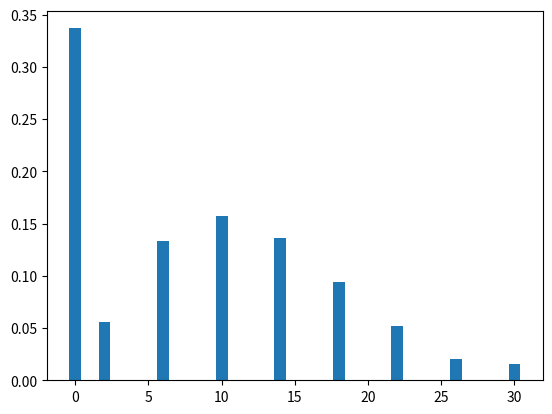

Write Python code to recreate this figure.
import numpy as np
import matplotlib.pyplot as plt

one_p = np.array([
        #    0,    1,    2,    3,    4,    5,    6,    7,    8,    9,   10,   11,   12,   13,   14,   15,   16,   17,   18,   19,   20    21   22     23    24    25    26    27    28    29    30
        [    1,    0,    0,    0,    0,    0,    0,    0,    0,    0,    0,    0,    0,    0,    0,    0,    0,    0,    0,    0,    0,    0,    0,    0,    0,    0,    0,    0,    0,    0,    0],
        [    0,    0,    0,    0,    0,    0,    0,    0,    0,    0,    0,    0,    0,    0,    0,    0,    0,    0,    0,    0,    0,    0,    0,    0,    0,    0,    0,    0,    0,    0,    0],
        [20/38,    0,    0,    0,18/38,    0,    0,    0,    0,    0,    0,    0,    0,    0,    0,    0,    0,    0,    0,    0,    0,    0,    0,    0,    0,    0,    0,    0,    0,    0,    0],
        [    0,20/38,    0,    0,    0,18/38,    0,    0,    0,    0,    0,    0,    0,    0,    0,    0,    0,    0,    0,    0,    0,    0,    0,    0,    0,    0,    0,    0,    0,    0,    0],
        [    0,    0,20/38,    0,    0,    0,18/38,    0,    0,    0,    0,    0,    0,    0,    0,    0,    0,    0,    0,    0,    0,    0,    0,    0,    0,    0,    0,    0,    0,    0,    0],
        [    0,    0,    0,20/38,    0,    0,    0,18/38,    0,    0,    0,    0,    0,    0,    0,    0,    0,    0,    0,    0,    0,    0,    0,    0,    0,    0,    0,    0,    0,    0,    0],
        [    0,    0,    0,    0,20/38,    0,    0,    0,18/38,    0,    0,    0,    0,    0,    0,    0,    0,    0,    0,    0,    0,    0,    0,    0,    0,    0,    0,    0,    0,    0,    0],
        [    0,    0,    0,    0,    0,20/38,    0,    0,    0,18/38,    0,    0,    0,    0,    0,    0,    0,    0,    0,    0,    0,    0,    0,    0,    0,    0,    0,    0,    0,    0,    0],
        [    0,    0,    0,    0,    0,    0,20/38,    0,    0,    0,18/38,    0,    0,    0,    0,    0,    0,    0,    0,    0,    0,    0,    0,    0,    0,    0,    0,    0,    0,    0,    0],
        [    0,    0,    0,    0,    0,    0,    0,20/38,    0,    0,    0,18/38,    0,    0,    0,    0,    0,    0,    0,    0,    0,    0,    0,    0,    0,    0,    0,    0,    0,    0,    0],
        [    0,    0,    0,    0,    0,    0,    0,    0,20/38,    0,    0,    0,18/38,    0,    0,    0,    0,    0,    0,    0,    0,    0,    0,    0,    0,    0,    0,    0,    0,    0,    0],
        [    0,    0,    0,    0,    0,    0,    0,    0,    0,20/38,    0,    0,    0,18/38,    0,    0,    0,    0,    0,    0,    0,    0,    0,    0,    0,    0,    0,    0,    0,    0,    0],
        [    0,    0,    0,    0,    0,    0,    0,    0,    0,    0,20/38,    0,    0,    0,18/38,    0,    0,    0,    0,    0,    0,    0,    0,    0,    0,    0,    0,    0,    0,    0,    0],
        [    0,    0,    0,    0,    0,    0,    0,    0,    0,    0,    0,20/38,    0,    0,    0,18/38,    0,    0,    0,    0,    0,    0,    0,    0,    0,    0,    0,    0,    0,    0,    0],
        [    0,    0,    0,    0,    0,    0,    0,    0,    0,    0,    0,    0,20/38,    0,    0,    0,18/38,    0,    0,    0,    0,    0,    0,    0,    0,    0,    0,    0,    0,    0,    0],
        [    0,    0,    0,    0,    0,    0,    0,    0,    0,    0,    0,    0,    0,20/38,    0,    0,    0,18/38,    0,    0,    0,    0,    0,    0,    0,    0,    0,    0,    0,    0,    0],
        [    0,    0,    0,    0,    0,    0,    0,    0,    0,    0,    0,    0,    0,    0,20/38,    0,    0,    0,18/38,    0,    0,    0,    0,    0,    0,    0,    0,    0,    0,    0,    0],
        [    0,    0,    0,    0,    0,    0,    0,    0,    0,    0,    0,    0,    0,    0,    0,20/38,    0,    0,    0,18/38,    0,    0,    0,    0,    0,    0,    0,    0,    0,    0,    0],
        [    0,    0,    0,    0,    0,    0,    0,    0,    0,    0,    0,    0,    0,    0,    0,    0,20/38,    0,    0,    0,18/38,    0,    0,    0,    0,    0,    0,    0,    0,    0,    0],
        [    0,    0,    0,    0,    0,    0,    0,    0,    0,    0,    0,    0,    0,    0,    0,    0,    0,20/38,    0,    0,    0,18/38,    0,    0,    0,    0,    0,    0,    0,    0,    0],
        [    0,    0,    0,    0,    0,    0,    0,    0,    0,    0,    0,    0,    0,    0,    0,    0,    0,    0,20/38,    0,    0,    0,18/38,    0,    0,    0,    0,    0,    0,    0,    0],
        [    0,    0,    0,    0,    0,    0,    0,    0,    0,    0,    0,    0,    0,    0,    0,    0,    0,    0,    0,20/38,    0,    0,    0,18/38,    0,    0,    0,    0,    0,    0,    0],
        [    0,    0,    0,    0,    0,    0,    0,    0,    0,    0,    0,    0,    0,    0,    0,    0,    0,    0,    0,    0,20/38,    0,    0,    0,18/38,    0,    0,    0,    0,    0,    0],
        [    0,    0,    0,    0,    0,    0,    0,    0,    0,    0,    0,    0,    0,    0,    0,    0,    0,    0,    0,    0,    0,20/38,    0,    0,    0,18/38,    0,    0,    0,    0,    0],
        [    0,    0,    0,    0,    0,    0,    0,    0,    0,    0,    0,    0,    0,    0,    0,    0,    0,    0,    0,    0,    0,    0,20/38,    0,    0,    0,18/38,    0,    0,    0,    0],
        [    0,    0,    0,    0,    0,    0,    0,    0,    0,    0,    0,    0,    0,    0,    0,    0,    0,    0,    0,    0,    0,    0,    0,20/38,    0,    0,    0,18/38,    0,    0,    0],
        [    0,    0,    0,    0,    0,    0,    0,    0,    0,    0,    0,    0,    0,    0,    0,    0,    0,    0,    0,    0,    0,    0,    0,    0,20/38,    0,    0,    0,18/38,    0,    0],
        [    0,    0,    0,    0,    0,    0,    0,    0,    0,    0,    0,    0,    0,    0,    0,    0,    0,    0,    0,    0,    0,    0,    0,    0,    0,20/38,    0,    0,    0,18/38,    0],
        [    0,    0,    0,    0,    0,    0,    0,    0,    0,    0,    0,    0,    0,    0,    0,    0,    0,    0,    0,    0,    0,    0,    0,    0,    0,    0,20/38,    0,    0,    0,18/38],
        [    0,    0,    0,    0,    0,    0,    0,    0,    0,    0,    0,    0,    0,    0,    0,    0,    0,    0,    0,    0,    0,    0,    0,    0,    0,    0,    0,    0,    0,    0,    0], 
        [    0,    0,    0,    0,    0,    0,    0,    0,    0,    0,    0,    0,    0,    0,    0,    0,    0,    0,    0,    0,    0,    0,    0,    0,    0,    0,    0,    0,    0,    0,    1],
        ])
ob = np.array(one_p)
one_init = np.array([
        [    0,    0,    0,    0,    0,    0,    0,    0,    0,    0,    1,    0,    0,    0,    0,    0,    0,    0,    0,    0,    0,    0,    0,    0,    0,    0,    0,    0,    0,    0,    0],])
ob = one_p.dot(one_p)
ob = ob.dot(ob)
ob = one_p.dot(ob)
ob = ob.dot(ob)
ob = ob.dot(ob)
ob = one_init.dot(ob)
expected = 0
print("even & odd/red & black/low & high")
print(ob[0])
for index in range(len(ob[0])):
    expected += ob[0][index]*index

print("even & odd/red & black/low & high expected value")
print("E(x) :\n     ",expected)

xlabel = [0,1,2,3,4,5,6,7,8,9,10,11,12,13,14,15,16,17,18,19,20,21,22,23,24,25,26,27,28,29,30]
plt.bar(xlabel,ob[0])
plt.show()